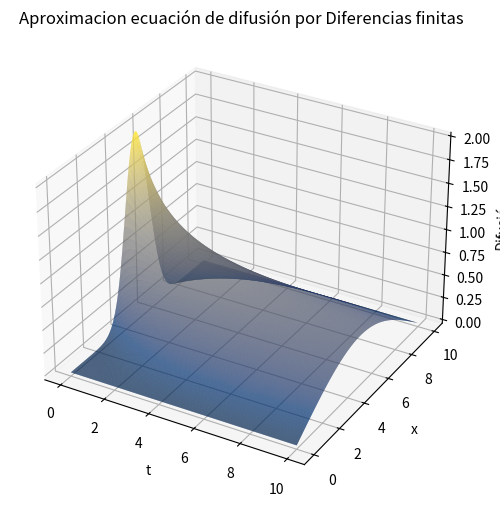

Python code for this plot:
# -*- coding: utf-8 -*-
"""
Created on Wed Apr 21 18:39:21 2021

[redacted]
"""
#Se llaman las bibliotecas requeridas 
import numpy as np
import matplotlib.pyplot as plt
"""
Función Aproximacion
Recibe:
    rho=matriz de valores de difusión, tendrá ceros, menos los valores donde tenga la condición inicial
    px=corresponde a la cantidad de puntos en los que se discretiza el espacio
    pt=corresponde a la cantidad de puntos en los que se discretiza el tiempo
    separacionx=corresponde a la separación que existe en los puntos del espacio
    separaciont=corresponde a la separación que existe en los puntos del tiempo
    D= constante del problema, corresponde a 0.5
Retorna:
    rho=arreglo con los valores solución de difusión   

"""
def Aproximacion(rho, px,pt, separacionx,separaciont,D):
    for n in range(0, pt-1, 1):
        for m in range(1, px-1, 1):
            rho[m,n+1]=(D*separaciont)*((rho[m+1,n]-2*rho[m,n]+rho[m-1,n])/(separacionx**2))+rho[m,n]

    valorAprox = rho
    return valorAprox
"""
Función Grafico 
Recibe:
    No recibe nada
Retorna:
    No retorna nada, pero en ella corre el gráfico
"""
def Grafico():
#Se definen condiciones del problema y la longitud del espacio y de tiempo
    D=0.5
    A=2.0
    x0=5
    l=1.5
    extension=10
    tiempo=10
   
#Se definen la cantidad de puntos que se quieren en x y t

    puntosx = 100
    puntost=1000
#Se define el universo de valores de x y t 
    x = np.linspace(0, extension, puntosx)
    t = np.linspace(0, tiempo, puntost)
    
    
#Se define el arreglo que contendrá la solución de difusión
    rhoi = np.zeros((puntosx, puntost), float)
    
#Se almacena la condición inicial 
    for i in range(0, puntosx): 
        rhoi[i,0] = A*np.exp(-((x[i]-x0)**2)/l)
#Se calculan las separaciones de los espacios en x y t
#Tener en cuenta que separacionx debe dar alrededor de 0.1 y separaciont alrededor de 0.01 para tener un buen resultado
    separacionx=extension/puntosx
    separaciont=tiempo/puntost
  
#Se realiza el gráfico   
    Z = Aproximacion(rhoi,puntosx,puntost,separacionx,separaciont,D)
    
    X, T = np.meshgrid(x, t)
    plt.figure(figsize=(10,6))
    ax = plt.axes(projection='3d')
    ax.set_xlabel('t')
    ax.set_ylabel('x')
    ax.set_zlabel('Difusión')
    ax.plot_surface(T,X, Z.T, rstride=1, cstride=1, cmap='cividis', edgecolor='none')
    ax.set_title('Aproximacion ecuación de difusión por Diferencias finitas')
    plt.show()
  
    return
#Se llama la función Grafico
Grafico()
